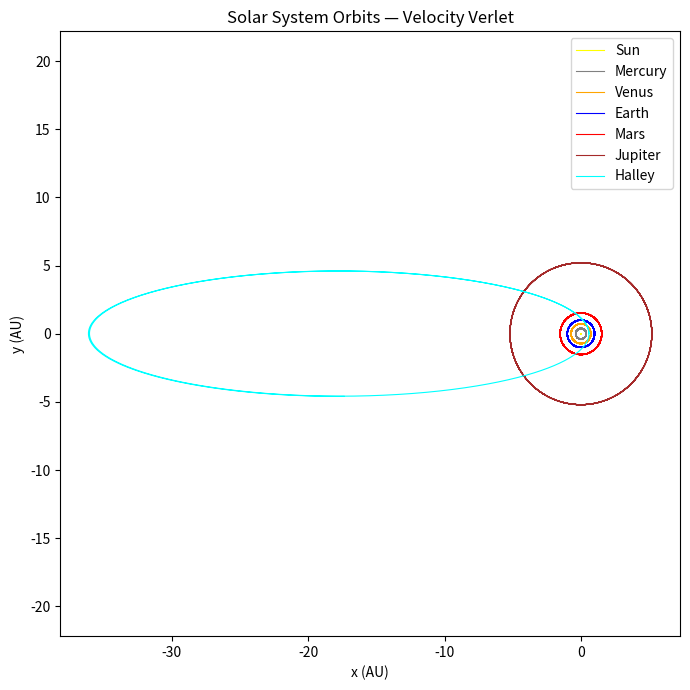
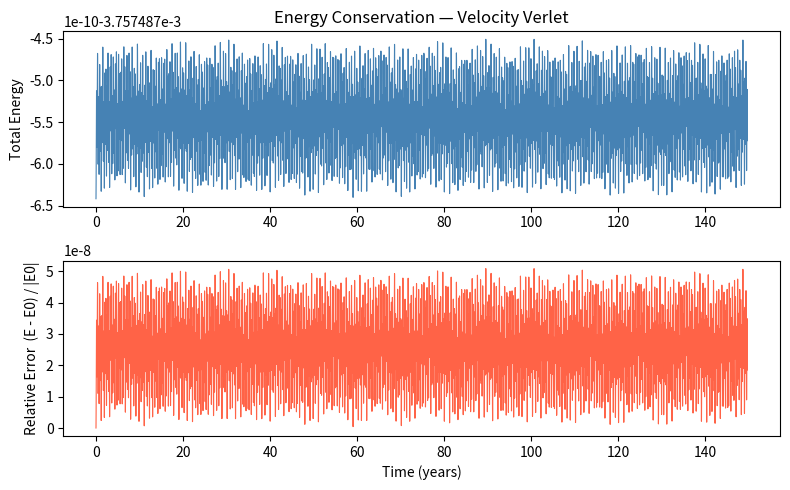
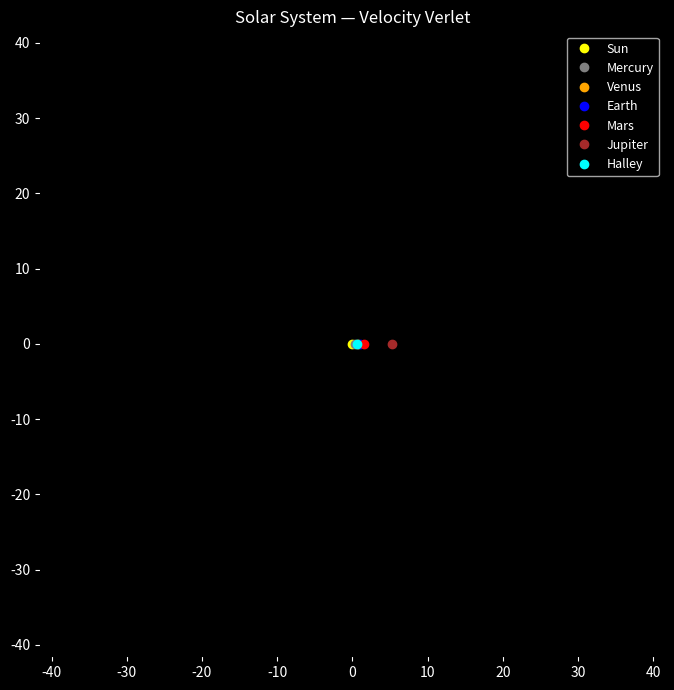

These charts were generated, in order, by the following Python code:
"""
N-Body Solar System Simulation  —  Velocity Verlet
====================================================
Sun + Mercury + Venus + Earth + Mars + Jupiter

Units:
    distance  =  AU
    time      =  years
    mass      =  solar masses
    G         =  4*pi^2  (from Kepler's Third Law)

All 6 bodies interact gravitationally.
Sun is particle 0 — M_sun disappears as a separate constant.
Integrator: Velocity Verlet  (no scipy needed)
"""

import numpy as np
import matplotlib.pyplot as plt
from matplotlib.animation import FuncAnimation

# =============================================================================
# Particle data  <-- ONLY SECTION TO EDIT
# =============================================================================

G = 4 * np.pi**2    # AU^3 / (yr^2 Msun)

# ── Halley's comet orbital elements ──────────────────────
r_peri = 0.586 # perihelion distance (AU)
e = 0.967 # eccentricity
v_peri = np.sqrt(G * (1 + e) / r_peri) # perihelion speed (AU/yr)
# Comet starts at perihelion on the +x axis, moving in +y direction
a = r_peri / (1 - e) # semi-major axis (AU)
T = a**1.5 # period (years) T^2 = a^3 in these units



pos0 = np.array([
    [0.000, 0.0],   # Sun      row 0
    [0.387, 0.0],   # Mercury  row 1
    [0.723, 0.0],   # Venus    row 2
    [1.000, 0.0],   # Earth    row 3
    [1.524, 0.0],   # Mars     row 4
    [5.203, 0.0],   # Jupiter  row 5
    [r_peri, 0.0],  # Halley
])

vel0 = np.array([
    [0.0, 0.0],                      # Sun (set below)
    [0.0, np.sqrt(G / 0.387)],       # Mercury
    [0.0, np.sqrt(G / 0.723)],       # Venus
    [0.0, np.sqrt(G / 1.000)],       # Earth
    [0.0, np.sqrt(G / 1.524)],       # Mars
    [0.0, np.sqrt(G / 5.203)],       # Jupiter
    [0.0, v_peri], # Halley <- new row
])

mass   = np.array([1.0, 1.651e-7, 2.447e-6, 3.003e-6, 3.213e-7, 9.548e-4, 1.100e-19,])
names  = ["Sun", "Mercury", "Venus", "Earth", "Mars", "Jupiter","Halley"]
colors = ["yellow", "gray", "orange", "blue", "red", "brown", "cyan"]
N      = len(mass)

# =============================================================================
# Zero total momentum  (set Sun velocity)
# =============================================================================

vel0[0] = -np.sum(mass[1:, None] * vel0[1:], axis=0) / mass[0]

# =============================================================================
# Acceleration function
# =============================================================================

def acceleration(pos):
    diff = pos[None, :, :] - pos[:, None, :]    # (N, N, 2)
    dist = np.linalg.norm(diff, axis=2)          # (N, N)
    np.fill_diagonal(dist, 1.0)                  # avoid 0/0
    acc  = G * (mass[None, :, None] * diff
                / dist[:, :, None]**3
                ).sum(axis=1)                    # (N, 2)
    return acc

# =============================================================================
# Velocity Verlet integrator
# =============================================================================

def velocity_verlet(pos0, vel0, t):
    nsteps  = len(t)
    pos_all = np.zeros((nsteps, N, 2))
    vel_all = np.zeros((nsteps, N, 2))

    pos_all[0] = pos0
    vel_all[0] = vel0

    pos = pos0.copy()
    vel = vel0.copy()
    a   = acceleration(pos)

    for i in range(nsteps - 1):
        dt    = t[i+1] - t[i]
        pos   = pos + vel * dt + 0.5 * a * dt**2  # position update
        a_new = acceleration(pos)                   # new acceleration
        vel   = vel + 0.5 * (a + a_new) * dt       # velocity update
        a     = a_new
        pos_all[i+1] = pos
        vel_all[i+1] = vel

    return pos_all, vel_all

# =============================================================================
# Integrate  (12 years = 1 Jupiter orbit)
# =============================================================================

#t = np.linspace(0, 12, 20000)
t = np.linspace(0, 2*T, 50000) # two  Halley orbit


print("Integrating {} bodies for {:.0f} years ...".format(N, t[-1]))
pos_all, vel_all = velocity_verlet(pos0, vel0, t)
print("Done.  pos_all.shape =", pos_all.shape)

# =============================================================================
# Energy conservation  (fully vectorized)
# =============================================================================

# Kinetic energy  ->  (nsteps,)
KE = 0.5 * np.sum(mass[None, :, None] * vel_all**2, axis=(1, 2))

# All pairwise distances  ->  (nsteps, N, N)
diff_all = pos_all[:, None, :, :] - pos_all[:, :, None, :]
dist_all = np.linalg.norm(diff_all, axis=3)
dist_all[:, np.arange(N), np.arange(N)] = 1.0

# Potential energy — upper triangle avoids double counting
mass_ij = mass[:, None] * mass[None, :]
PE = -G * np.sum(
    np.triu(mass_ij, k=1)[None, :, :] / dist_all,
    axis=(1, 2))                                   # (nsteps,)

E = KE + PE

print("\nEnergy conservation")
print("  E[0]           = {:.6e}".format(E[0]))
print("  std(E)         = {:.6e}".format(E.std()))
print("  relative error = {:.6e}".format(E.std() / abs(E.mean())))

# =============================================================================
# Plot 1 — Orbits
# =============================================================================

plt.figure(figsize=(7, 7))
for i in range(N):
    plt.plot(pos_all[:, i, 0], pos_all[:, i, 1],
             color=colors[i], label=names[i], lw=0.8)
plt.axis('equal')
plt.xlabel("x (AU)");  plt.ylabel("y (AU)")
plt.title("Solar System Orbits — Velocity Verlet")
plt.legend(loc='upper right')
plt.tight_layout();  plt.show()

# =============================================================================
# Plot 2 — Energy conservation
# =============================================================================

fig, ax = plt.subplots(2, 1, figsize=(8, 5))

ax[0].plot(t, E, color='steelblue', lw=0.8)
ax[0].set_ylabel("Total Energy")
ax[0].set_title("Energy Conservation — Velocity Verlet")

dE = (E - E[0]) / abs(E[0])
ax[1].plot(t, dE, color='tomato', lw=0.8)
ax[1].set_ylabel("Relative Error  (E - E0) / |E0|")
ax[1].set_xlabel("Time (years)")

plt.tight_layout();  plt.show()

# =============================================================================
# Plot 3 — Animation
# =============================================================================

fig, ax = plt.subplots(figsize=(7, 7))
fig.patch.set_facecolor('black');  ax.set_facecolor('black')

pad = 1.15 * np.max(np.linalg.norm(pos_all.reshape(-1, 2), axis=1))
ax.set_xlim(-pad, pad);  ax.set_ylim(-pad, pad);  ax.set_aspect('equal')
ax.set_title("Solar System — Velocity Verlet", color='white')
ax.tick_params(colors='white')

pts    = [ax.plot([], [], 'o', ms=6, color=colors[i], label=names[i])[0] for i in range(N)]
trails = [ax.plot([], [], '-', lw=0.8, color=colors[i], alpha=0.5)[0]   for i in range(N)]
ax.legend(loc='upper right', facecolor='black', labelcolor='white', fontsize=9)

def animate(k):
    for i in range(N):
        pts[i].set_data([pos_all[k, i, 0]], [pos_all[k, i, 1]])
        trails[i].set_data(pos_all[:k, i, 0], pos_all[:k, i, 1])
    return pts + trails

ani = FuncAnimation(fig, animate, frames=len(t), interval=10, blit=True)
plt.tight_layout()

plt.show()
